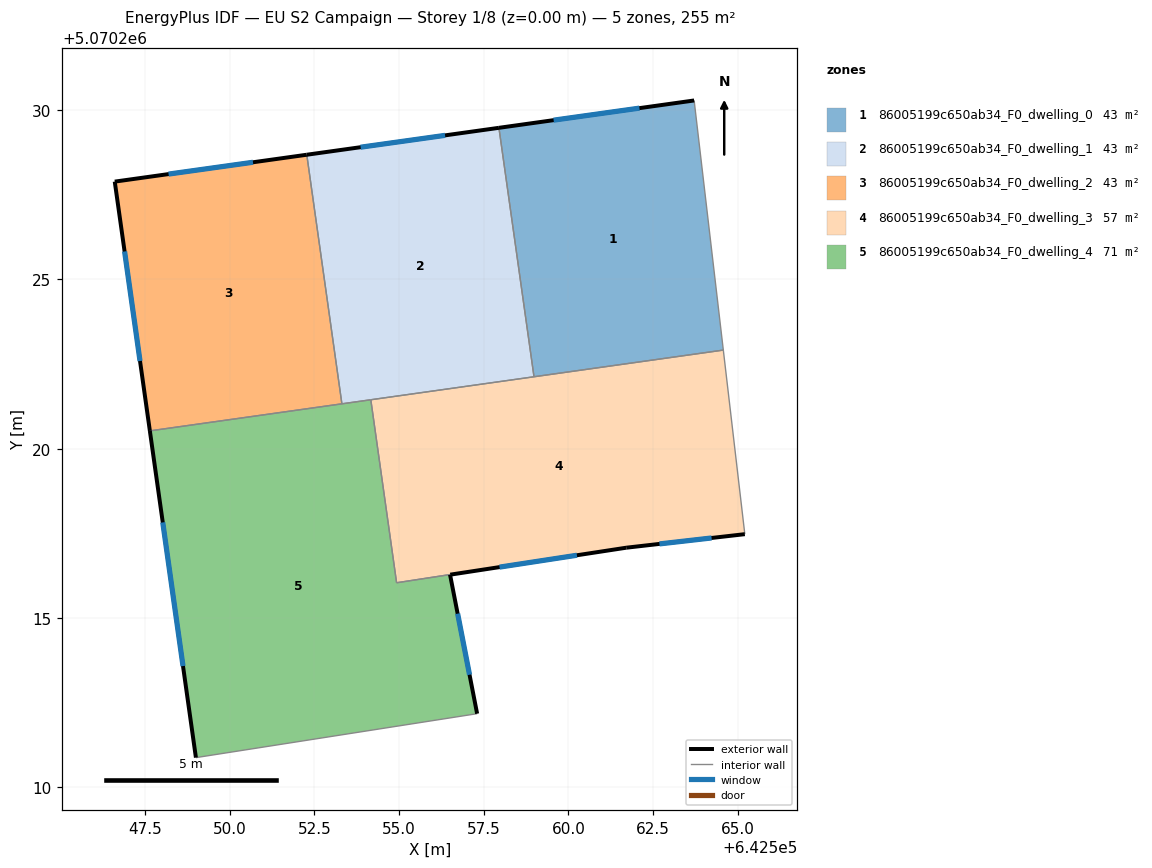
=== STOREY PLAN SPEC (per zone: floor XY polygon, exterior-wall plan segments, windows/doors) ===
zone 1: 86005199c650ab34_F0_dwelling_0  (42.6 m²)
  floor: (642563.72, 5070230.29) (642564.58, 5070222.91) (642558.99, 5070222.13) (642557.95, 5070229.48)
  exterior wall: (642563.72, 5070230.29) – (642557.95, 5070229.48)  [5.8 m]
    window: (642562.10, 5070230.06) – (642559.57, 5070229.71)  [3.4 m²]
  interior walls: 3
zone 2: 86005199c650ab34_F0_dwelling_1  (42.6 m²)
  floor: (642557.95, 5070229.48) (642558.99, 5070222.13) (642553.31, 5070221.33) (642552.28, 5070228.68)
  exterior wall: (642557.95, 5070229.48) – (642552.28, 5070228.68)  [5.7 m]
    window: (642556.36, 5070229.26) – (642553.87, 5070228.91)  [3.3 m²]
  interior walls: 4
zone 3: 86005199c650ab34_F0_dwelling_2  (42.6 m²)
  floor: (642552.28, 5070228.68) (642553.31, 5070221.33) (642547.64, 5070220.53) (642546.60, 5070227.89)
  exterior wall: (642546.60, 5070227.89) – (642547.64, 5070220.53)  [7.4 m]
    window: (642546.89, 5070225.83) – (642547.35, 5070222.59)  [4.3 m²]
  exterior wall: (642552.28, 5070228.68) – (642546.60, 5070227.89)  [5.7 m]
    window: (642550.69, 5070228.46) – (642548.19, 5070228.11)  [3.3 m²]
  interior walls: 2
zone 4: 86005199c650ab34_F0_dwelling_3  (56.7 m²)
  floor: (642564.58, 5070222.91) (642565.21, 5070217.48) (642561.71, 5070217.08) (642556.51, 5070216.28) (642554.93, 5070216.04) (642554.17, 5070221.45)
  exterior wall: (642561.71, 5070217.08) – (642565.21, 5070217.48)  [3.5 m]
    window: (642562.69, 5070217.19) – (642564.23, 5070217.36)  [2.0 m²]
  exterior wall: (642556.51, 5070216.28) – (642561.71, 5070217.08)  [5.3 m]
    window: (642557.97, 5070216.50) – (642560.25, 5070216.85)  [3.0 m²]
  interior walls: 5
zone 5: 86005199c650ab34_F0_dwelling_4  (71.0 m²)
  floor: (642554.16, 5070221.45) (642554.93, 5070216.04) (642556.51, 5070216.28) (642557.31, 5070212.17) (642549.00, 5070210.88) (642547.64, 5070220.53)
  exterior wall: (642547.64, 5070220.53) – (642549.00, 5070210.88)  [9.7 m]
    window: (642548.02, 5070217.82) – (642548.62, 5070213.58)  [5.7 m²]
  exterior wall: (642557.31, 5070212.17) – (642556.51, 5070216.28)  [4.2 m]
    window: (642557.08, 5070213.32) – (642556.73, 5070215.13)  [2.4 m²]
  interior walls: 5

=== DERIVED (storey summary) ===
Building: EU S2 Campaign
Storey: 1 of 8  (floor level z = 0.00 m)
Storey gross floor area: 255.4 m²
Zones on this storey: 5
  - 86005199c650ab34_F0_dwelling_0: floor 42.6 m²; exterior wall 5.8 m (17.5 m²); 1 window(s) 3.4 m²; WWR 19.3%
  - 86005199c650ab34_F0_dwelling_1: floor 42.6 m²; exterior wall 5.7 m (17.2 m²); 1 window(s) 3.3 m²; WWR 19.3%
  - 86005199c650ab34_F0_dwelling_2: floor 42.6 m²; exterior wall 13.2 m (39.5 m²); 2 window(s) 7.6 m²; WWR 19.3%
  - 86005199c650ab34_F0_dwelling_3: floor 56.7 m²; exterior wall 8.8 m (26.4 m²); 2 window(s) 5.1 m²; WWR 19.3%
  - 86005199c650ab34_F0_dwelling_4: floor 71.0 m²; exterior wall 13.9 m (41.8 m²); 2 window(s) 8.1 m²; WWR 19.3%
Zone adjacency (shared interzone walls):
  - 86005199c650ab34_F0_dwelling_0 ↔ 86005199c650ab34_F0_dwelling_1
  - 86005199c650ab34_F0_dwelling_0 ↔ 86005199c650ab34_F0_dwelling_3
  - 86005199c650ab34_F0_dwelling_1 ↔ 86005199c650ab34_F0_dwelling_2
  - 86005199c650ab34_F0_dwelling_1 ↔ 86005199c650ab34_F0_dwelling_3
  - 86005199c650ab34_F0_dwelling_1 ↔ 86005199c650ab34_F0_dwelling_4
  - 86005199c650ab34_F0_dwelling_2 ↔ 86005199c650ab34_F0_dwelling_4
  - 86005199c650ab34_F0_dwelling_3 ↔ 86005199c650ab34_F0_dwelling_4